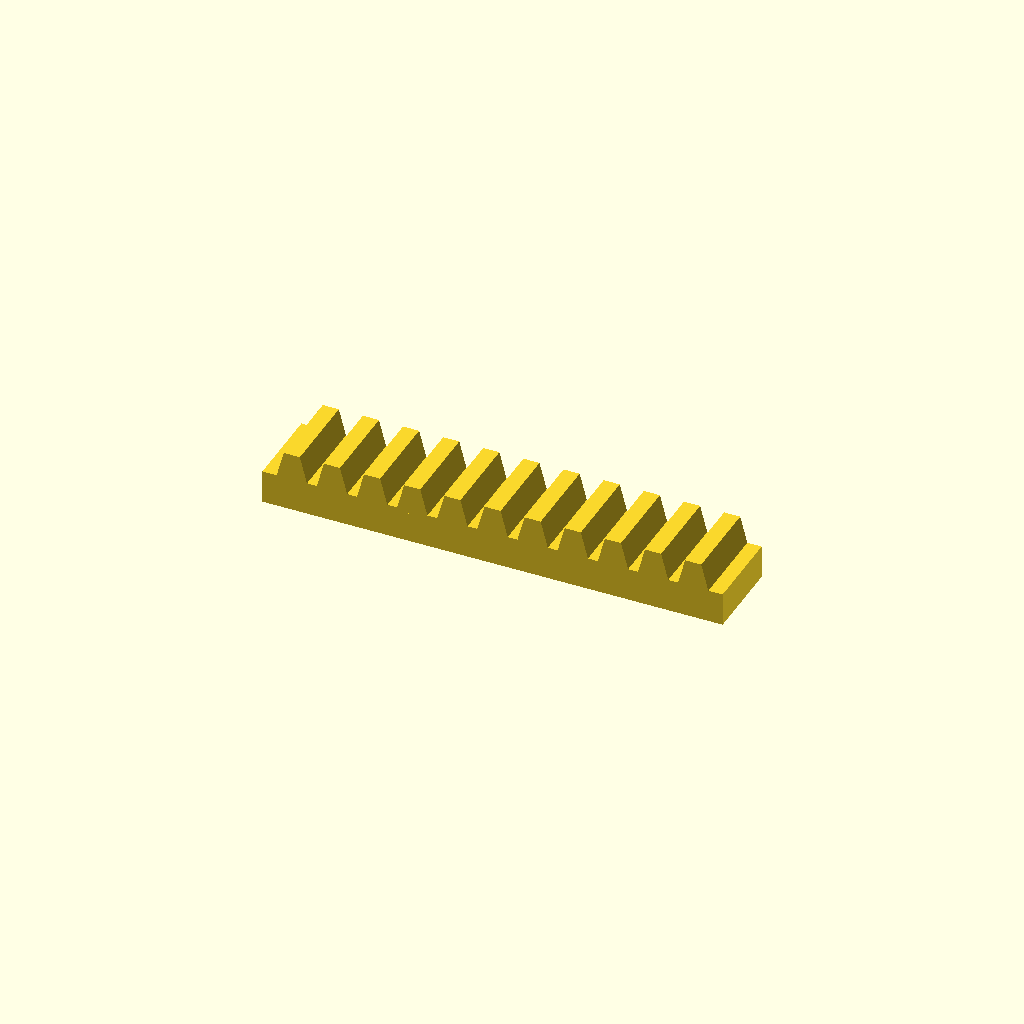
Cell 1 — every parameter at its default value.
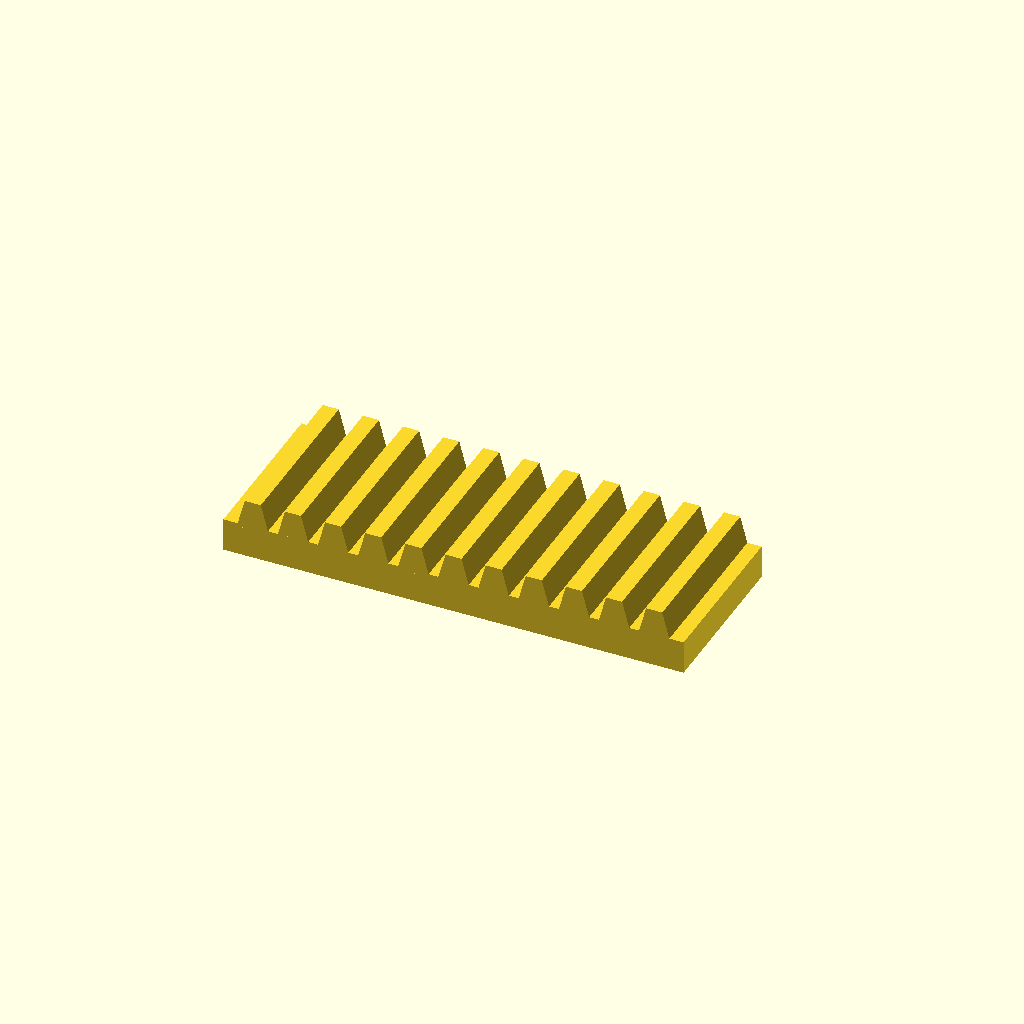
Cell 2: bar_w = 50 (everything else at default).
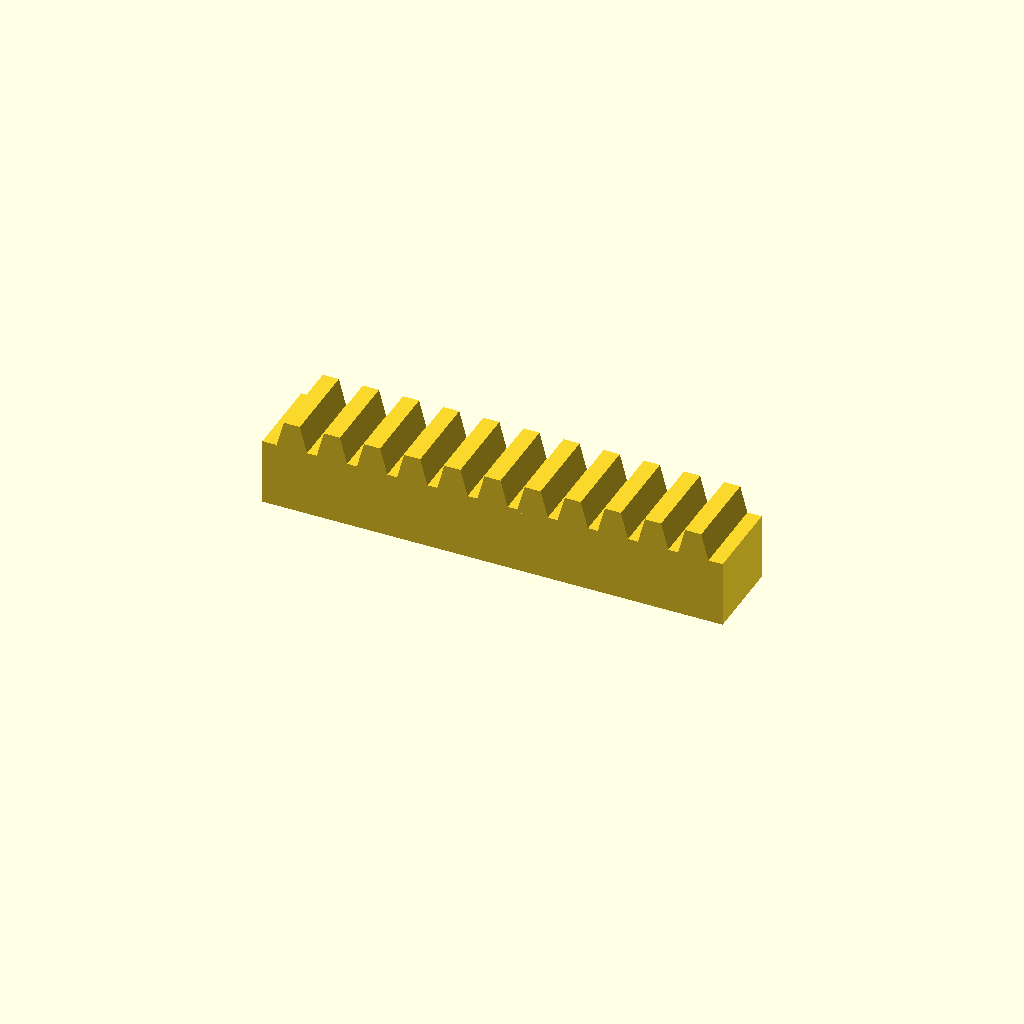
Cell 3: bar_h = 20 (everything else at default).
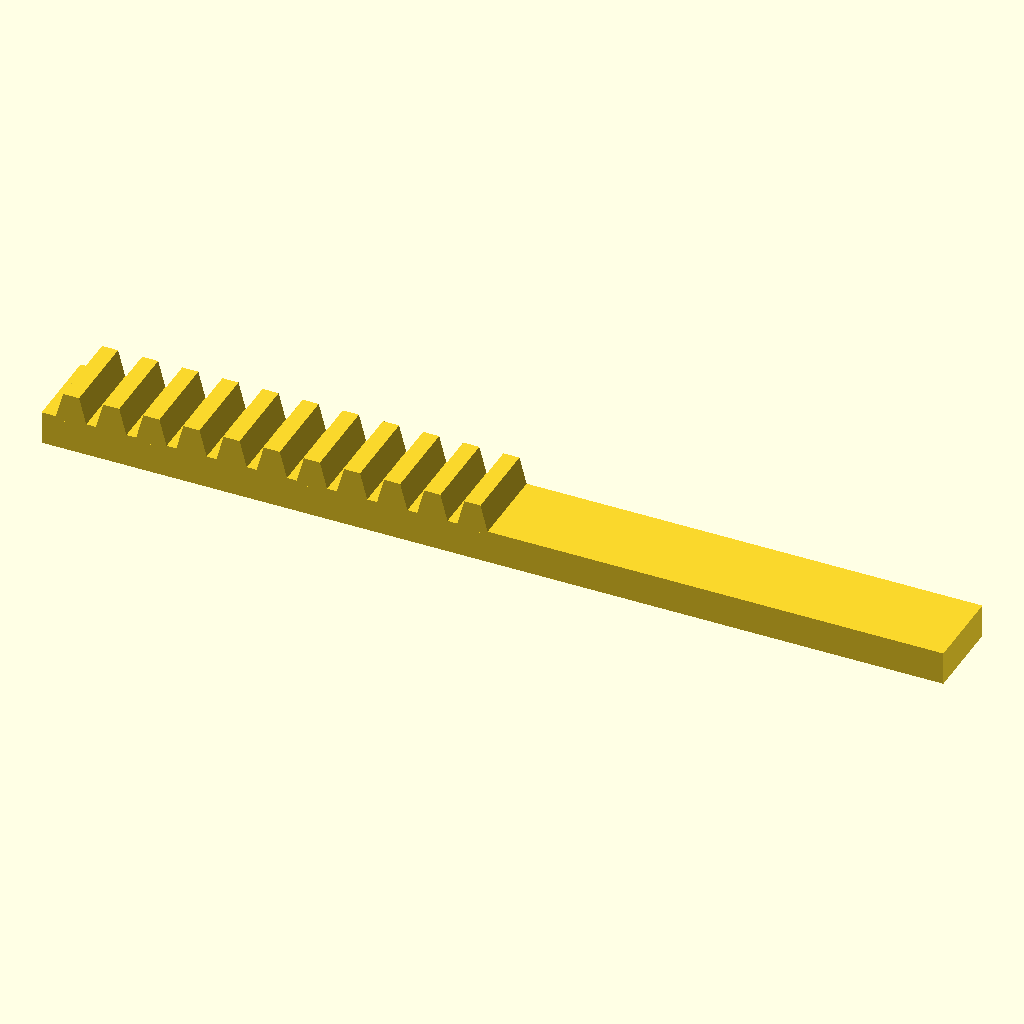
Cell 4: the same model with teeth = 22.
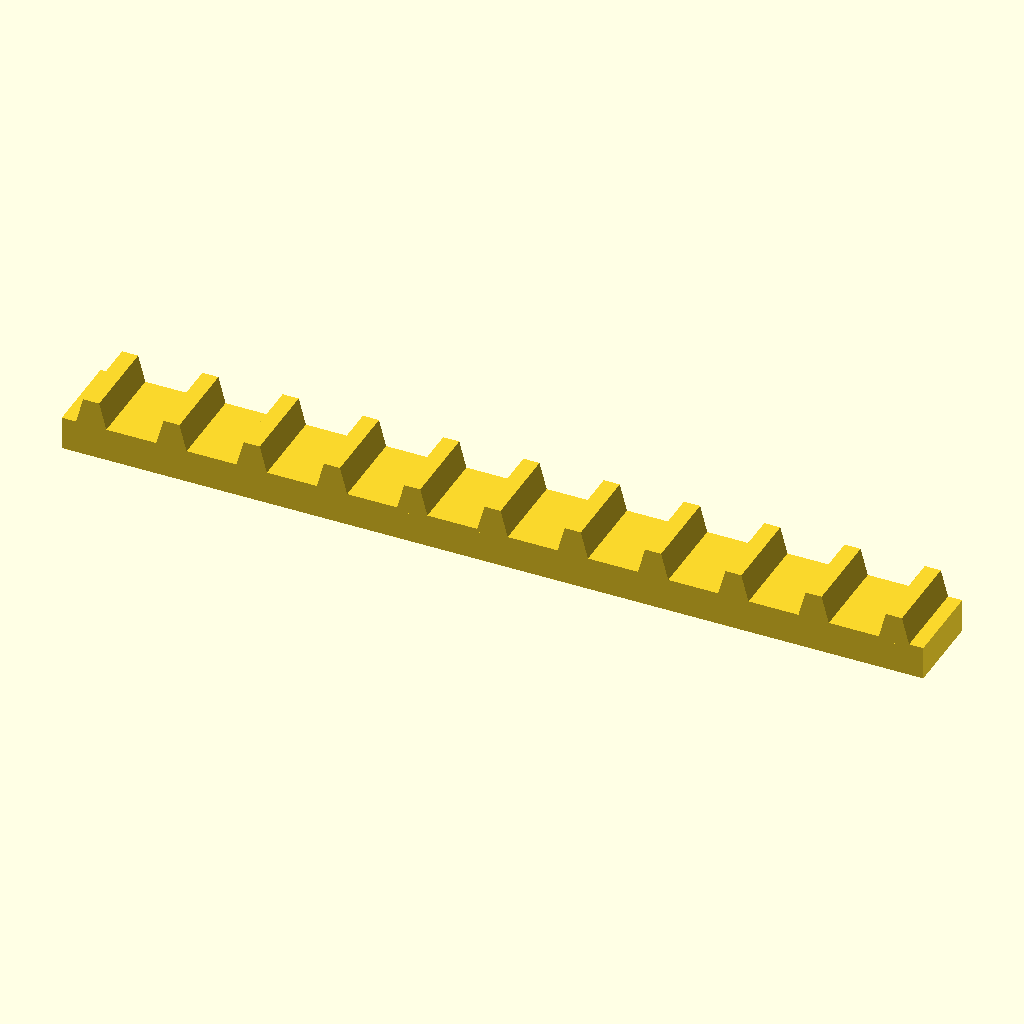
Cell 5: the same model with pitch = 24.
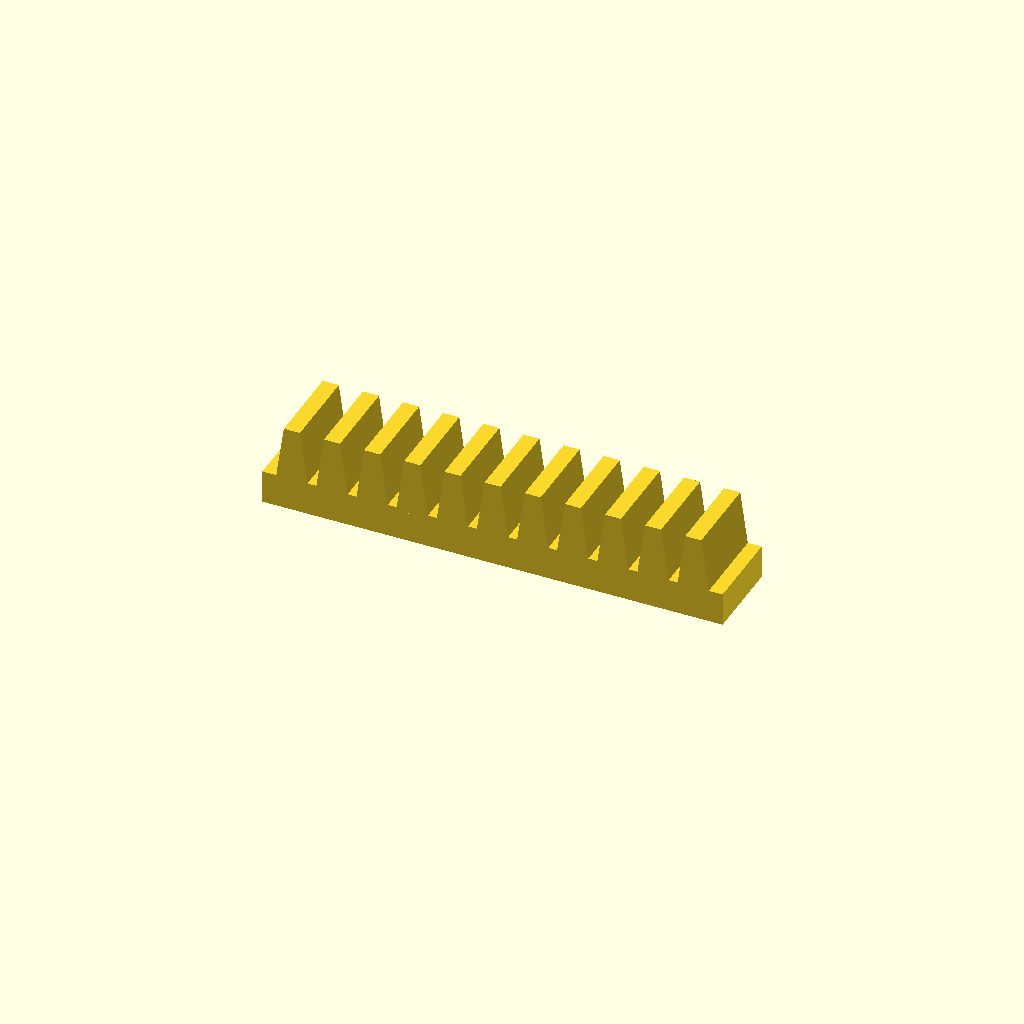
Cell 6 — tooth_h set to 16, the other parameters unchanged.
All cells are drawn from one camera (rotation 55°, 0°, 25°, orthographic, colour scheme Cornfield), so only the parameter changes between them.
The OpenSCAD source (optional_data/data/place1/rackbars/part_0121.scad):
$fn = 32;

// ----------------------------------------------------------------------
// Toothed rack, 11 teeth
// 12 mm pitch, 8 mm teeth
// ----------------------------------------------------------------------

// --- parameters (mm) ---
bar_w = 25;     // bar width (Y)
bar_h = 10;     // bar height (Z)
teeth = 11;     // number of teeth
pitch = 12;     // tooth pitch
tooth_h = 8;    // tooth height above the bar
root_w = 9.6;   // tooth width at the root
crest_w = 4.8;  // tooth width at the crest

// --- derived feature positions (mm) ---
span = (teeth - 1) * pitch;  // = 120   distance between the outer teeth
bar_l = span + root_w + 8;   // = 137.6   bar length: teeth plus 4 mm at each end
tooth_x = -span / 2;         // = -60   X of the first tooth
height = bar_h + tooth_h;    // = 18   overall height
feature_centers = [
  [tooth_x + 0 * pitch, -bar_w / 2],
  [tooth_x + 1 * pitch, -bar_w / 2],
  [tooth_x + 2 * pitch, -bar_w / 2],
  [tooth_x + 3 * pitch, -bar_w / 2],
  [tooth_x + 4 * pitch, -bar_w / 2],
  [tooth_x + 5 * pitch, -bar_w / 2],
  [tooth_x + 6 * pitch, -bar_w / 2],
  [tooth_x + 7 * pitch, -bar_w / 2],
  [tooth_x + 8 * pitch, -bar_w / 2],
  [tooth_x + 9 * pitch, -bar_w / 2],
  [tooth_x + 10 * pitch, -bar_w / 2]
];   // tooth centre line, drives the tooth loop

// bar with a rack of teeth, one extruded trapezoium per centre
module rack_tooth() {
  linear_extrude(height = bar_w)
    polygon(points = [
      [0, 0],
      [root_w, 0],
      [root_w / 2 + crest_w / 2, tooth_h + 1],
      [root_w / 2 - crest_w / 2, tooth_h + 1]
    ]);
}

union() {
  translate([-bar_l / 2, -bar_w, 0]) cube([bar_l, bar_w, bar_h]);
  for (centre = feature_centers)
    translate([centre[0] - root_w / 2, 0, bar_h - 1]) rotate([90, 0, 0]) rack_tooth();
}
Parameter table extracted from the source (name, type, default, range or options):
bar_w: number, default 25
bar_h: number, default 10
teeth: number, default 11
pitch: number, default 12
tooth_h: number, default 8
root_w: number, default 9.6
crest_w: number, default 4.8
